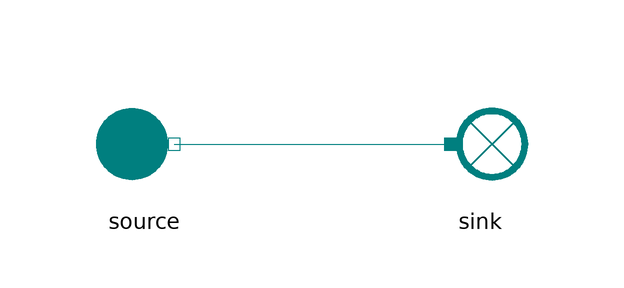

Above is the diagram view of the following Modelica model: its components placed by their Placement annotations and its connect equations drawn as lines.

model Source
  extends MetroscopeModelingLibrary.Utilities.Icons.Tests.RefMoistAirTestIcon;
  import MetroscopeModelingLibrary.Utilities.Units;

  // Boundary conditinos
  input Units.Pressure source_P(start=1e5) "Pa";
  input Units.SpecificEnthalpy source_h(start=1e3) "J/kg";
  input Units.NegativeMassFlowRate source_Q(start=-100) "kg/s";
  input Units.Fraction source_relative_humidity(start=0.5) "1";

  .MetroscopeModelingLibrary.RefMoistAir.BoundaryConditions.Source source annotation (Placement(transformation(extent={{-38,-10},{-18,10}})));
  .MetroscopeModelingLibrary.RefMoistAir.BoundaryConditions.Sink sink annotation (Placement(transformation(extent={{18,-10},{38,10}})));
equation
  source.P_out = source_P;
  source.h_out = source_h;
  source.Q_out = source_Q;
  source.relative_humidity = source_relative_humidity;

  connect(source.C_out, sink.C_in) annotation (Line(points={{-23,0},{23,0}}, color={0,127,127}));
end Source;